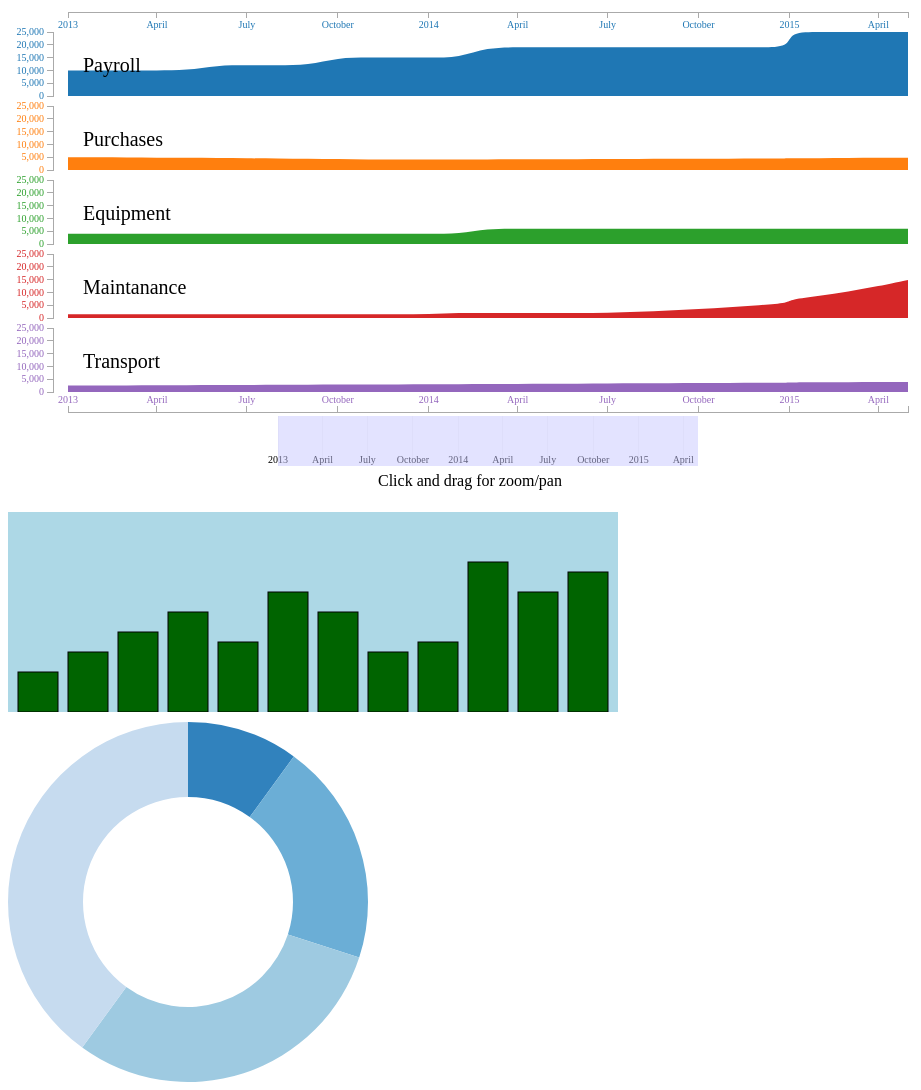
D3 v3 page, settled after 480 driven frames (8 s of simulated time); the page loaded 1 data file(s).


// ── d3attemptBars.js
(function() {
	var chartdata = [40, 60, 80, 100, 70, 120, 100, 60, 70, 150, 120, 140];

	var height = 200;
	var width = 610;
	var barWidth = 40;
	var barOffset = 10;
	var graph;
	var plot;

	function buildGraph() {
		buildBase();
		bindData();
		buildBars();
	}

	function buildBase() {
		graph = d3.select('#bars-magic-here').append('svg')
			.attr('width', width)
			.attr('height', height)
			.style('background', 'lightblue');
	}

	function bindData() {
		plot = graph.selectAll('rect').data(chartdata);
	}

	function buildBars() {
		plot.enter().append('rect')
			.style({
				'fill': 'darkgreen',
				'stroke': 'black'
			})
			.attr('width', barWidth)
			.attr('height', function(data) {
				return data;
			})
			.attr('x', function(data, i) {
				return (i * (barWidth + barOffset)) + 10;
			})
			.attr('y', function(data) {
				return height - data;
			});
	}

	buildGraph();
}());
// ── d3attemptDonut.js
(function() {
	var dataset = [{
		label: 'Abulia',
		count: 10
	}, {
		label: 'Betelgeuse',
		count: 20
	}, {
		label: 'Cantaloupe',
		count: 30
	}, {
		label: 'Dijkstra',
		count: 40
	}];

	var width = 360;
	var height = 360;
	var radius = Math.min(width, height) / 2;
	var donutWidth = 75;
	var color = d3.scale.category20c();

	var graph;
	var plot;
	var arc;
	var pie;

	function buildGraph() {
		buildBase();
		buildArc();
		buildPie();
		bindData();
		buildSlices();
	}

	function buildBase() {
		graph = d3.select('#donut-magic-here')
			.append('svg')
			.attr('width', width)
			.attr('height', height)
			.append('g')
			.attr('transform', 'translate(' + (width / 2) +
				',' + (height / 2) + ')');
	}

	function buildArc() {
		arc = d3.svg.arc()
			.innerRadius(radius - donutWidth)
			.outerRadius(radius);
	}

	function buildPie() {
		pie = d3.layout.pie()
			.value(function(d) {
				return d.count;
			}).sort(null);

	}

	function bindData() {
		plot = graph.selectAll('path').data(pie(dataset));
	}

	function buildSlices() {
		plot.enter()
			.append('path')
			.attr('d', arc)
			.attr('fill', function(d, i) {
				return color(d.data.label);
			});
	}

	buildGraph();
}());
// ── d3attemptOverTime.js
(function() {
	var areaWidth = 940;
	var areaHeight = 500;
	var margins = {
		top: 30,
		right: 40,
		bottom: 150,
		left: 60
	};
	var width = areaWidth - margins.left - margins.right;
	var height = areaHeight - margins.top - margins.bottom;
	var contextHeight = 50;
	var contextWidth = width * 0.5;

	var color = d3.scale.category10();
	var usedColor = 0;

	var svg = d3.select("#overtime-magic-here").append("svg")
		.attr("width", width + margins.left + margins.right)
		.attr("height", (height + margins.top + margins.bottom));

	d3.csv('categories.csv', createChart);

	function createChart(data) {
		var categories = [];
		var charts = [];
		var maxDataPoint = 0;
		var categoriesCount;
		var chartHeight;
		var contextXScale;
		var contextAxis;
		var contextArea;
		var brush;
		var context;

		function initialize() {
			extractCategoriesDataFromCSV();

			categoriesCount = categories.length;
			chartHeight = height * (1 / categoriesCount);

			fixCSVData();
			createIndividualChats();
			setupContextXScale();
			setupContextAxis();
			setupContextArea();
			setupBrush();
			setupContext();
			setupTopAxis();
			setupContextBrush();
			buildCaptionLabel();
		}

		function extractCategoriesDataFromCSV() {
			for (var prop in data[0]) {
				if (data[0].hasOwnProperty(prop)) {
					if (prop != 'Year' && prop != 'Month')
						categories.push(prop);
				}
			};
		}

		function fixCSVData() {
			data.forEach(function(d) {
				for (var prop in d) {
					if (d.hasOwnProperty(prop)) {
						d[prop] = parseFloat(d[prop]);

						if (d[prop] > maxDataPoint)
							maxDataPoint = d[prop];
					}
				}

				d.date = new Date(d.Year, (d.Month - 1), 1);
			});
		}

		function createIndividualChats() {
			for (var i = 0; i < categoriesCount; i++)
				charts.push(createIndividualChat(i));
		}

		function createIndividualChat(index) {
			return new Chart({
				data: data.slice(),
				id: index,
				name: categories[index],
				width: width,
				height: height * (1 / categoriesCount),
				maxDataPoint: maxDataPoint,
				svg: svg,
				margins: margins,
				showBottomAxis: (index == categories.length - 1)
			});
		}

		function setupContextXScale() {
			contextXScale = d3.time.scale().range([0, contextWidth])
				.domain(charts[0].xScale.domain());
		}

		function setupContextAxis() {
			contextAxis = d3.svg.axis()
				.scale(contextXScale)
				.tickSize(contextHeight)
				.tickPadding(-10)
				.orient("bottom");
		}

		function setupContextArea() {
			contextArea = d3.svg.area()
				.interpolate("monotone")
				.x(function(d) {
					return contextXScale(d.date);
				})
				.y0(contextHeight)
				.y1(0);
		}

		function setupBrush() {
			brush = d3.svg.brush()
				.x(contextXScale)
				.on("brush", filterBySelection);
		}

		function filterBySelection() {
			var currentSelection = brush.empty() ? contextXScale.domain() : brush.extent();
			for (var i = 0; i < categoriesCount; i++)
				charts[i].showOnly(currentSelection);
		}

		function setupContext() {
			context = svg.append("g")
				.attr("class", "context")
				.attr("transform", buildContextPosition());
		}

		function buildContextPosition() {
			return "translate(" + (margins.left + (width * 0.25)) + "," + (height + margins.top + chartHeight) + ")";
		}

		function setupTopAxis() {
			context.append("g")
				.attr("class", "x axis top")
				.attr("transform", "translate(0,0)")
				.call(contextAxis)
		}

		function setupContextBrush() {
			context.append("g")
				.attr("class", "x brush")
				.call(brush)
				.selectAll("rect")
				.attr("y", 0)
				.attr("height", contextHeight);
		}

		function buildCaptionLabel() {
			context.append("text")
				.attr("class", "instructions")
				.attr("transform", "translate(100," + (contextHeight + 20) + ")")
				.text('Click and drag for zoom/pan');
		}

		initialize();
	}

	function Chart(options) {
		this.chartData = options.data;
		this.width = options.width;
		this.height = options.height;
		this.maxDataPoint = options.maxDataPoint;
		this.svg = options.svg;
		this.id = options.id;
		this.name = options.name;
		this.margins = options.margins;
		this.showBottomAxis = options.showBottomAxis;

		var localName = this.name;

		this.xScale = d3.time.scale()
			.range([0, this.width])
			.domain(d3.extent(this.chartData.map(function(d) {
				return d.date;
			})));

		this.yScale = d3.scale.linear()
			.range([this.height, 0])
			.domain([0, this.maxDataPoint]);
		var xS = this.xScale;
		var yS = this.yScale;

		this.area = d3.svg.area()
			.interpolate("basis")
			.x(function(d) {
				return xS(d.date);
			})
			.y0(this.height)
			.y1(function(d) {
				return yS(d[localName]);
			});

		this.svg.append("defs").append("clipPath")
			.attr("id", "clip-" + this.id)
			.append("rect").attr("width", this.width).attr("height", this.height);

		this.chartContainer = svg.append("g")
			.attr('fill', function() {
				return color(++usedColor);
			})
			.attr("transform", this.buildChartContainerPosition());

		this.chartContainer.append("path")
			.data([this.chartData])
			.attr("class", "chart")
			.attr("clip-path", "url(#clip-" + this.id + ")")
			.attr("d", this.area);

		this.xAxisTop = d3.svg.axis().scale(this.xScale).orient("bottom");
		this.xAxisBottom = d3.svg.axis().scale(this.xScale).orient("top");

		if (this.id == 0)
			this.chartContainer.append("g")
			.attr("class", "x axis top")
			.attr("transform", "translate(0,-20)")
			.call(this.xAxisTop);

		if (this.showBottomAxis)
			this.chartContainer.append("g")
			.attr("class", "x axis bottom")
			.attr("transform", "translate(0," + (this.height + 20) + ")")
			.call(this.xAxisBottom);

		this.yAxis = d3.svg.axis().scale(this.yScale).orient("left").ticks(5);

		this.chartContainer.append("g")
			.attr("class", "y axis")
			.attr("transform", "translate(-15,0)")
			.call(this.yAxis);

		this.chartContainer.append("text")
			.attr("class", "category-title")
			.attr("transform", "translate(15,40)")
			.text(this.name);

	}

	Chart.prototype.showOnly = function(b) {
		this.xScale.domain(b);
		this.chartContainer.select("path").data([this.chartData]).attr("d", this.area);
		this.chartContainer.select(".x.axis.top").call(this.xAxisTop);
		this.chartContainer.select(".x.axis.bottom").call(this.xAxisBottom);
	}

	Chart.prototype.buildChartContainerPosition = function() {
		return "translate(" + this.margins.left + "," + (this.margins.top + (this.height * this.id) + (10 * this.id)) + ")";
	}

}());

### data: categories.csv
Year, Month, Payroll, Purchases, Equipment, Maintanance, Transport
2013, 1, 10000, 5000, 4000, 1500, 2500
2013, 2, 10000, 4935, 4000, 1500, 2540
2013, 3, 10000, 4871, 4000, 1500, 2580
2013, 4, 10000, 4808, 4000, 1500, 2621
2013, 5, 10000, 4745, 4000, 1500, 2663
2013, 6, 12000, 4683, 4000, 1500, 2705
2013, 7, 12000, 4571, 4000, 1500, 2748
2013, 8, 12000, 4461, 4000, 1500, 2792
2013, 9, 12000, 4354, 4000, 1500, 2836
2013, 10, 15000, 4250, 4000, 1500, 2881
2013, 11, 15000, 4148, 4000, 1500, 2927
2013, 12, 15000, 4048, 4000, 1500, 2974
2014, 1, 15000, 4078, 4000, 1500, 3021
2014, 2, 15000, 4109, 4000, 2000, 3069
2014, 3, 19000, 4140, 6000, 2000, 3118
2014, 4, 19000, 4171, 6000, 2000, 3167
2014, 5, 19000, 4202, 6000, 2000, 3218
2014, 6, 19000, 4234, 6000, 2000, 3269
2014, 7, 19000, 4275, 6000, 2000, 3321
2014, 8, 19000, 4316, 6000, 2400, 3374
2014, 9, 19000, 4358, 6000, 2880, 3427
2014, 10, 19000, 4400, 6000, 3456, 3482
2014, 11, 19000, 4443, 6000, 4147, 3537
2014, 12, 19000, 4486, 6000, 4977, 3593
2015, 1, 19000, 4536, 6000, 5972, 3651
2015, 1, 25000, 4585, 6000, 7166, 3709
2015, 2, 25000, 4636, 6000, 8600, 3768
2015, 3, 25000, 4687, 6000, 10320, 3828
2015, 4, 25000, 4738, 6000, 12383, 3888
2015, 5, 25000, 4791, 6000, 14860, 3950